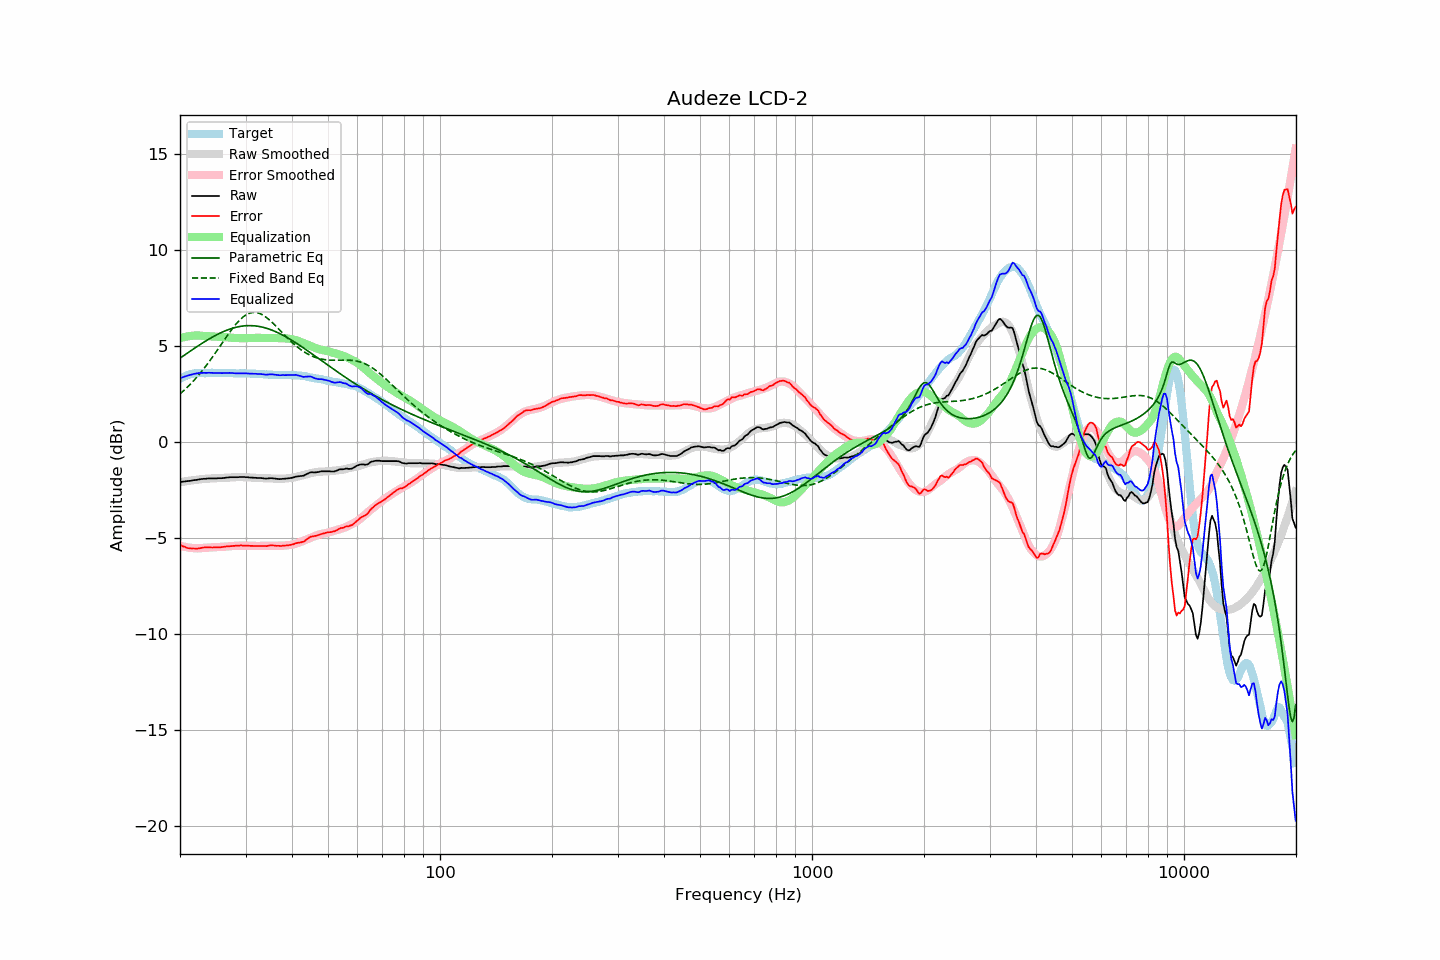

Data behind this chart, as committed beside it:
frequency, raw, error, smoothed, error_smoothed, equalization, parametric_eq, fixed_band_eq, equalized_raw, equalized_smoothed, target
20.00, -2.09, -5.37, -2.10, -5.41, 5.41, 4.36, 2.50, 3.32, 3.31, 3.28
20.20, -2.08, -5.41, -2.09, -5.43, 5.43, 4.42, 2.57, 3.35, 3.34, 3.33
20.40, -2.07, -5.45, -2.07, -5.45, 5.45, 4.48, 2.65, 3.38, 3.38, 3.38
20.61, -2.06, -5.47, -2.06, -5.47, 5.47, 4.54, 2.72, 3.41, 3.41, 3.41
20.81, -2.05, -5.51, -2.05, -5.49, 5.49, 4.59, 2.80, 3.44, 3.44, 3.46
21.02, -2.04, -5.54, -2.03, -5.50, 5.50, 4.65, 2.89, 3.46, 3.47, 3.50
21.23, -2.03, -5.55, -2.02, -5.51, 5.51, 4.71, 2.97, 3.48, 3.49, 3.52
21.44, -2.02, -5.56, -2.01, -5.52, 5.52, 4.77, 3.06, 3.50, 3.52, 3.53
21.66, -2.00, -5.55, -2.00, -5.53, 5.53, 4.82, 3.14, 3.53, 3.54, 3.55
21.87, -1.99, -5.55, -1.99, -5.54, 5.54, 4.88, 3.23, 3.55, 3.55, 3.56
22.09, -1.98, -5.56, -1.98, -5.55, 5.55, 4.94, 3.33, 3.56, 3.57, 3.58
22.31, -1.97, -5.56, -1.97, -5.55, 5.55, 4.99, 3.42, 3.58, 3.58, 3.59
22.54, -1.95, -5.54, -1.95, -5.54, 5.54, 5.05, 3.52, 3.59, 3.59, 3.59
22.76, -1.94, -5.53, -1.94, -5.54, 5.54, 5.10, 3.62, 3.60, 3.59, 3.59
22.99, -1.93, -5.51, -1.94, -5.53, 5.53, 5.15, 3.73, 3.60, 3.59, 3.58
23.22, -1.92, -5.50, -1.93, -5.52, 5.52, 5.21, 3.83, 3.60, 3.59, 3.58
23.45, -1.92, -5.50, -1.92, -5.51, 5.51, 5.26, 3.94, 3.59, 3.59, 3.58
23.69, -1.91, -5.50, -1.91, -5.51, 5.51, 5.31, 4.05, 3.60, 3.59, 3.59
23.92, -1.90, -5.49, -1.91, -5.50, 5.50, 5.36, 4.17, 3.60, 3.59, 3.59
24.16, -1.90, -5.50, -1.91, -5.50, 5.50, 5.41, 4.28, 3.60, 3.59, 3.60
24.40, -1.90, -5.51, -1.90, -5.50, 5.50, 5.45, 4.40, 3.60, 3.59, 3.61
24.65, -1.90, -5.50, -1.90, -5.49, 5.49, 5.50, 4.51, 3.59, 3.59, 3.59
24.89, -1.90, -5.49, -1.90, -5.49, 5.49, 5.55, 4.63, 3.59, 3.59, 3.59
25.14, -1.90, -5.49, -1.89, -5.49, 5.49, 5.59, 4.76, 3.59, 3.59, 3.59
25.39, -1.89, -5.49, -1.89, -5.48, 5.48, 5.63, 4.88, 3.59, 3.60, 3.60
25.65, -1.89, -5.49, -1.88, -5.48, 5.48, 5.67, 5.00, 3.59, 3.60, 3.60
25.91, -1.89, -5.48, -1.88, -5.47, 5.47, 5.71, 5.12, 3.58, 3.60, 3.59
26.16, -1.88, -5.47, -1.87, -5.47, 5.47, 5.75, 5.25, 3.59, 3.59, 3.59
26.43, -1.87, -5.46, -1.87, -5.46, 5.46, 5.78, 5.37, 3.59, 3.59, 3.59
26.69, -1.86, -5.45, -1.86, -5.45, 5.45, 5.82, 5.49, 3.59, 3.59, 3.59
26.96, -1.85, -5.44, -1.86, -5.44, 5.44, 5.85, 5.61, 3.59, 3.59, 3.59
27.23, -1.84, -5.43, -1.85, -5.44, 5.44, 5.88, 5.72, 3.60, 3.58, 3.59
27.50, -1.84, -5.43, -1.85, -5.43, 5.43, 5.91, 5.84, 3.59, 3.58, 3.59
27.77, -1.84, -5.42, -1.84, -5.42, 5.42, 5.93, 5.95, 3.58, 3.58, 3.58
28.05, -1.84, -5.42, -1.84, -5.42, 5.42, 5.96, 6.05, 3.58, 3.58, 3.58
28.33, -1.84, -5.41, -1.84, -5.41, 5.41, 5.98, 6.15, 3.57, 3.58, 3.57
28.62, -1.84, -5.41, -1.83, -5.41, 5.41, 6.00, 6.25, 3.57, 3.58, 3.56
28.90, -1.83, -5.40, -1.83, -5.41, 5.41, 6.01, 6.34, 3.58, 3.57, 3.57
29.19, -1.83, -5.39, -1.83, -5.41, 5.41, 6.03, 6.42, 3.58, 3.57, 3.56
29.48, -1.83, -5.41, -1.84, -5.41, 5.41, 6.04, 6.49, 3.58, 3.57, 3.58
29.78, -1.83, -5.40, -1.84, -5.41, 5.41, 6.05, 6.56, 3.58, 3.57, 3.57
30.08, -1.84, -5.42, -1.84, -5.41, 5.41, 6.05, 6.61, 3.57, 3.56, 3.58
30.38, -1.84, -5.40, -1.85, -5.41, 5.41, 6.06, 6.66, 3.57, 3.56, 3.56
30.68, -1.85, -5.41, -1.85, -5.41, 5.41, 6.06, 6.70, 3.56, 3.56, 3.56
30.99, -1.86, -5.42, -1.85, -5.41, 5.41, 6.06, 6.72, 3.55, 3.56, 3.56
31.30, -1.86, -5.42, -1.86, -5.42, 5.42, 6.06, 6.74, 3.56, 3.56, 3.56
31.61, -1.87, -5.42, -1.87, -5.42, 5.42, 6.05, 6.75, 3.55, 3.55, 3.55
31.93, -1.87, -5.42, -1.87, -5.42, 5.42, 6.04, 6.74, 3.55, 3.55, 3.55
32.24, -1.88, -5.42, -1.88, -5.42, 5.42, 6.03, 6.73, 3.54, 3.55, 3.54
32.57, -1.88, -5.43, -1.88, -5.42, 5.42, 6.02, 6.71, 3.54, 3.54, 3.55
32.89, -1.88, -5.42, -1.89, -5.42, 5.42, 6.00, 6.68, 3.54, 3.54, 3.54
33.22, -1.89, -5.42, -1.89, -5.42, 5.42, 5.98, 6.64, 3.53, 3.53, 3.53
33.55, -1.90, -5.43, -1.89, -5.42, 5.42, 5.96, 6.59, 3.52, 3.52, 3.53
33.89, -1.91, -5.42, -1.90, -5.42, 5.42, 5.94, 6.53, 3.51, 3.52, 3.51
34.23, -1.91, -5.43, -1.90, -5.42, 5.42, 5.92, 6.47, 3.50, 3.51, 3.52
34.57, -1.90, -5.41, -1.90, -5.41, 5.41, 5.89, 6.40, 3.51, 3.51, 3.51
34.92, -1.89, -5.39, -1.91, -5.41, 5.41, 5.86, 6.33, 3.52, 3.50, 3.50
35.27, -1.89, -5.39, -1.91, -5.41, 5.41, 5.83, 6.25, 3.52, 3.50, 3.50
35.62, -1.90, -5.40, -1.92, -5.41, 5.41, 5.80, 6.17, 3.51, 3.50, 3.50
35.97, -1.91, -5.40, -1.92, -5.41, 5.41, 5.76, 6.09, 3.50, 3.49, 3.49
... 635 more rows
